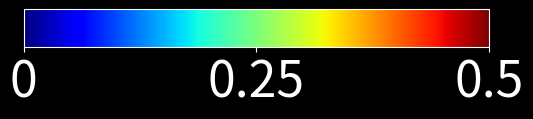

This figure's Python source: (Note: this script raises an exception after producing the figure.)
# coding=utf-8
import numpy as np
import matplotlib
import matplotlib.pyplot as plt
import matplotlib.cm as cm
import matplotlib.colors as mcolors
from matplotlib.ticker import FuncFormatter


def custom_formatter(x, pos):
    # 实际为整数时返回整数字符串；为小数时小数位截止到最后一个非零位（不保留尾部0）
    if abs(x - round(x)) < 1e-12:
        return str(int(round(x)))
    s = f"{x:.10f}".rstrip("0").rstrip(".")
    return s


# color_min=0.5
# color_max=1
# n_col=6
# output_path=r'G:\zhoujunfeng_g\code\deep_learning_e-field_large_files\evaluation\results_analysis\sampling_points_evaluation_geo\A2\pearson_corr\colorbar.png'
# color_min=0
# color_max=0.8
# n_col=5
# output_path=r'G:\zhoujunfeng_g\code\deep_learning_e-field_large_files\evaluation\results_analysis\sampling_points_evaluation_geo\A2\mre\colorbar.png'
# color_min=0
# color_max=1
# n_col=3
# output_path=r'G:\zhoujunfeng_g\code\deep_learning_e-field_large_files\evaluation\results_analysis\visualization\m2m_A2\A2_333_45\efield_colorbar.png'
# color_min=0
# color_max=0.2
# n_col=3
# output_path=r'G:\zhoujunfeng_g\code\deep_learning_e-field_large_files\evaluation\results_analysis\visualization\m2m_A2\A2_333_45\deviation_colorbar.png'
# color_min=0
# color_max=1.5
# n_col=3
# output_path=r'G:\zhoujunfeng_g\code\deep_learning_e-field_large_files\evaluation\results_analysis\visualization\m2m_A2\A2_1488_-45\efield_colorbar.png'
color_min=0
color_max=0.5
n_col=3
output_path=r'/data/disk_1/zhoujf/large_data/e-field_dataset/cohort_lab_health/m2m_A2/visualization/efield_mae_colorbar.png'


# fig,ax=plt.subplots(figsize=(6,1))
# fig.subplots_adjust(bottom=0.5)
# fig.patch.set_facecolor('white')
# ax.set_facecolor('white')
# norm=mcolors.Normalize(vmin=color_min,vmax=color_max)
# cmap=cm.jet
# sm=cm.ScalarMappable(cmap=cmap,norm=norm)
# colorbar=fig.colorbar(sm,cax=ax, orientation='horizontal')
# tick_positions = np.linspace(color_min, color_max, n_col)  # colorbar上的刻度设置
# colorbar.set_ticks(tick_positions)
# colorbar.ax.set_facecolor('white')
# colorbar.ax.tick_params(colors='black',labelsize=20)
# colorbar.ax.xaxis.set_major_formatter(FuncFormatter(custom_formatter))
# colorbar.outline.set_edgecolor('black')
# plt.savefig(output_path,dpi=300)


fig,ax=plt.subplots(figsize=(6,1))
fig.subplots_adjust(bottom=0.5)

fig.patch.set_facecolor('black')
ax.set_facecolor('black')

norm=mcolors.Normalize(vmin=color_min,vmax=color_max)
cmap=cm.jet
sm=cm.ScalarMappable(cmap=cmap,norm=norm)
# plt.colorbar(sm,orientation='horizontal')
# colorbar=fig.colorbar(sm,cax=ax, orientation='horizontal')
colorbar=fig.colorbar(sm,cax=ax, orientation='horizontal')
tick_positions = np.linspace(color_min, color_max, n_col)  # colorbar上的刻度设置
colorbar.set_ticks(tick_positions)
# colorbar.ax.tick_params(labelsize=16)
colorbar.ax.set_facecolor('black')
colorbar.ax.tick_params(colors='white',labelsize=36)
colorbar.ax.xaxis.set_major_formatter(FuncFormatter(custom_formatter))
# matplotlib.colorbar.ColorbarBase(ax,cmap=cmap,norm=norm,orientation='horizontal')
# plt.show()
colorbar.outline.set_edgecolor('white')
plt.savefig(output_path,dpi=300)
